Dataset: images (GitHub, Maria-120904/Lane-Detection). Classes: intersection, left curve, no visible path, right curve, straight.

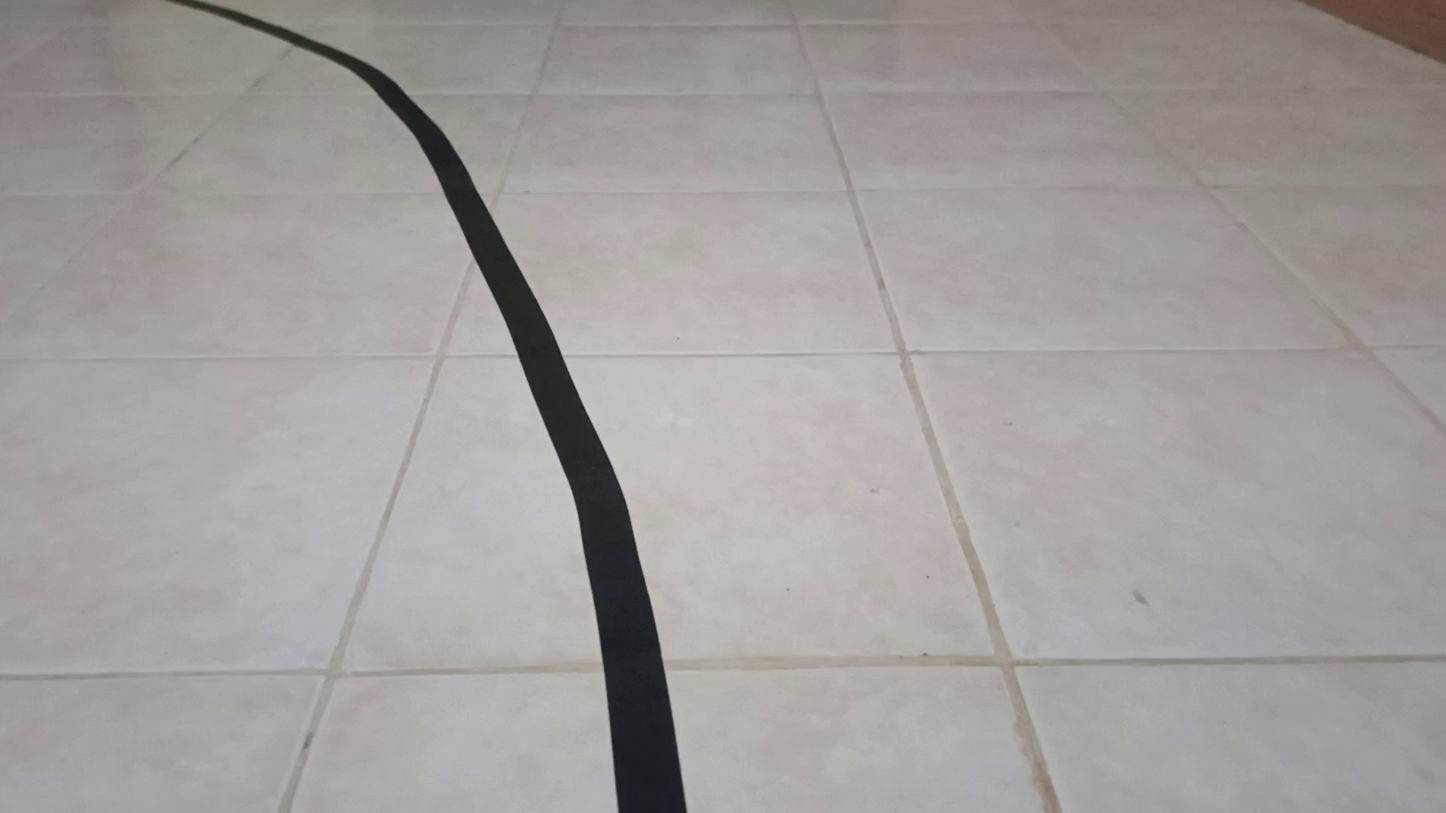
Label: left curve

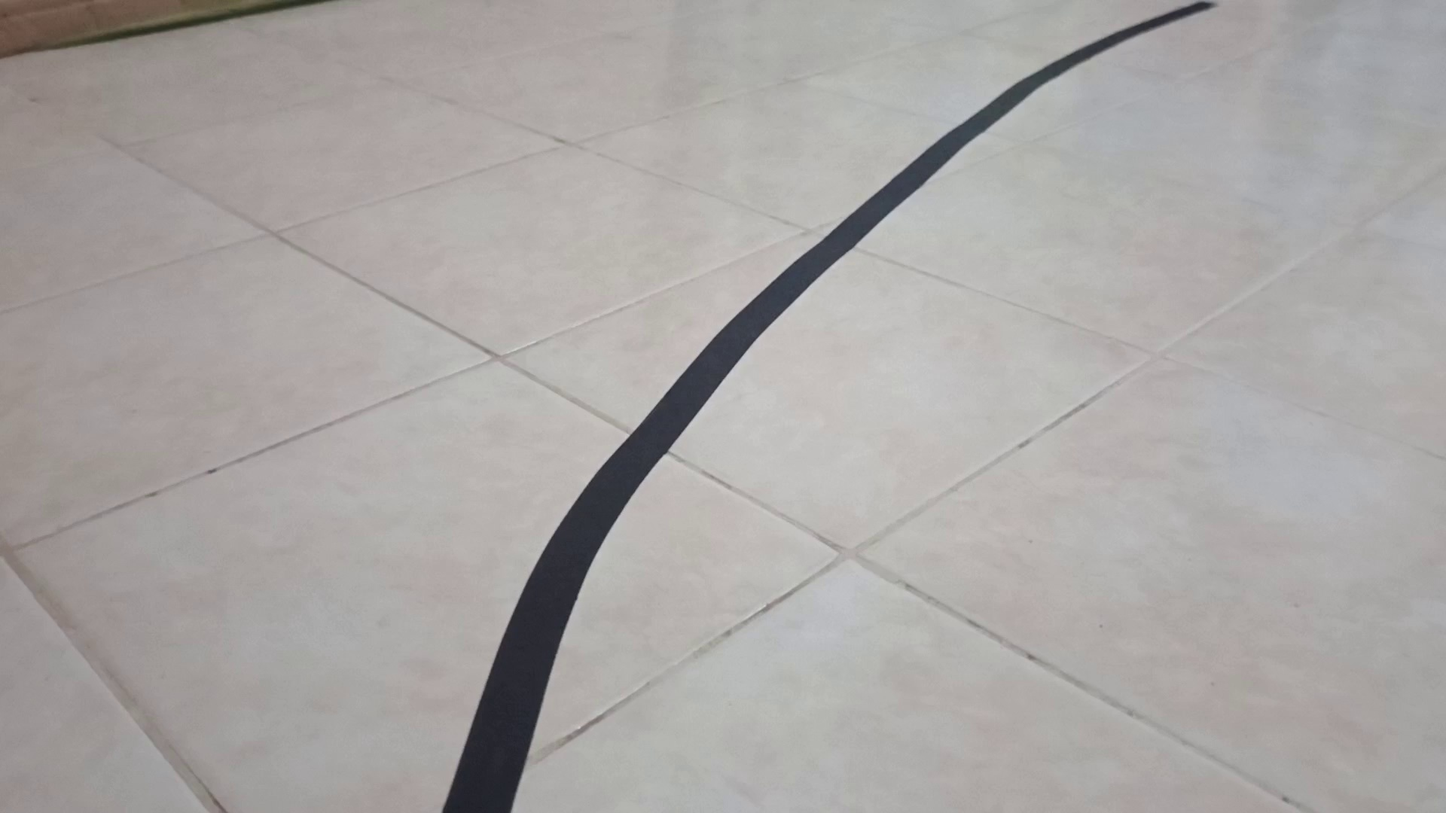
Label: right curve

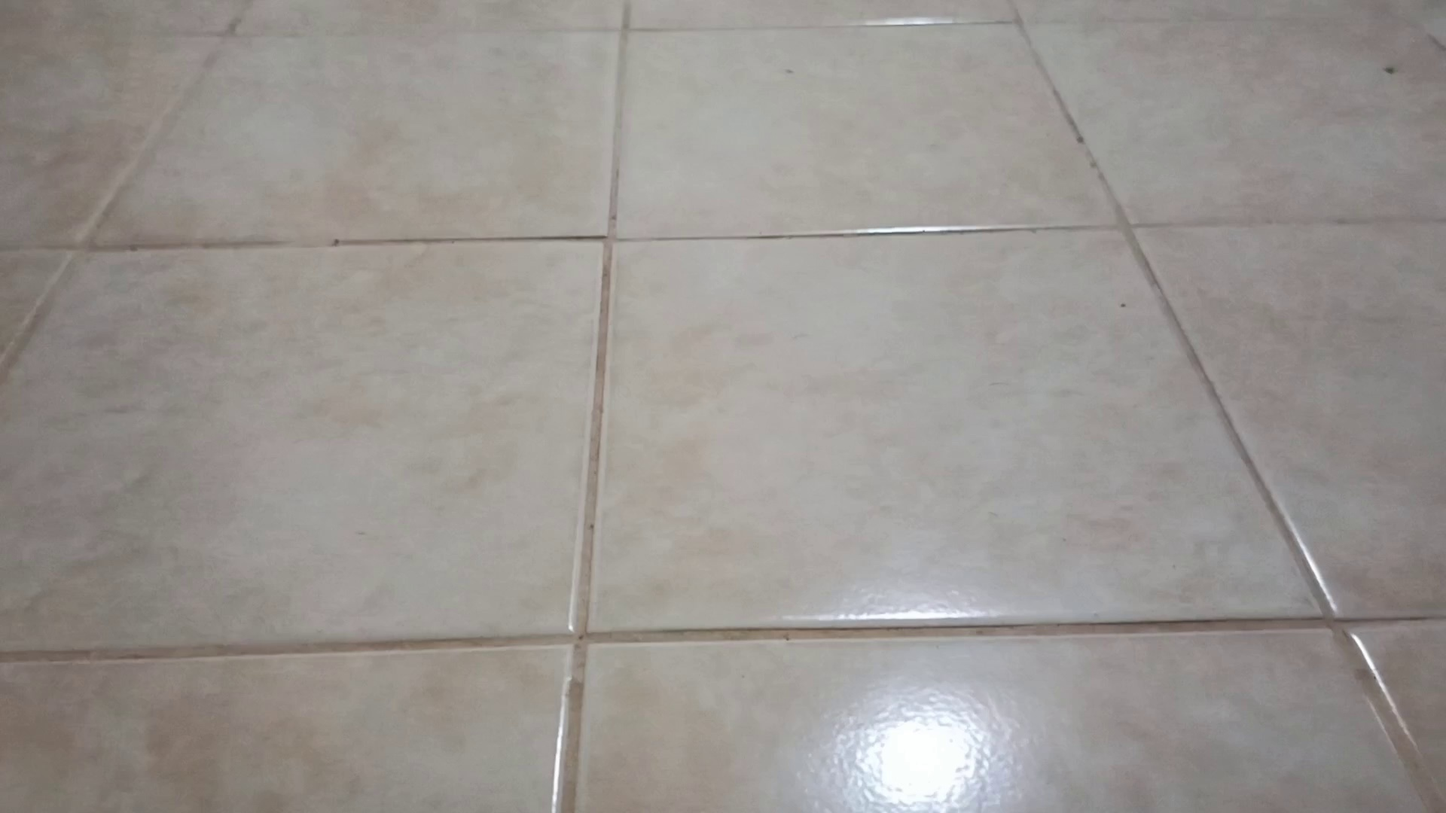
Label: no visible path

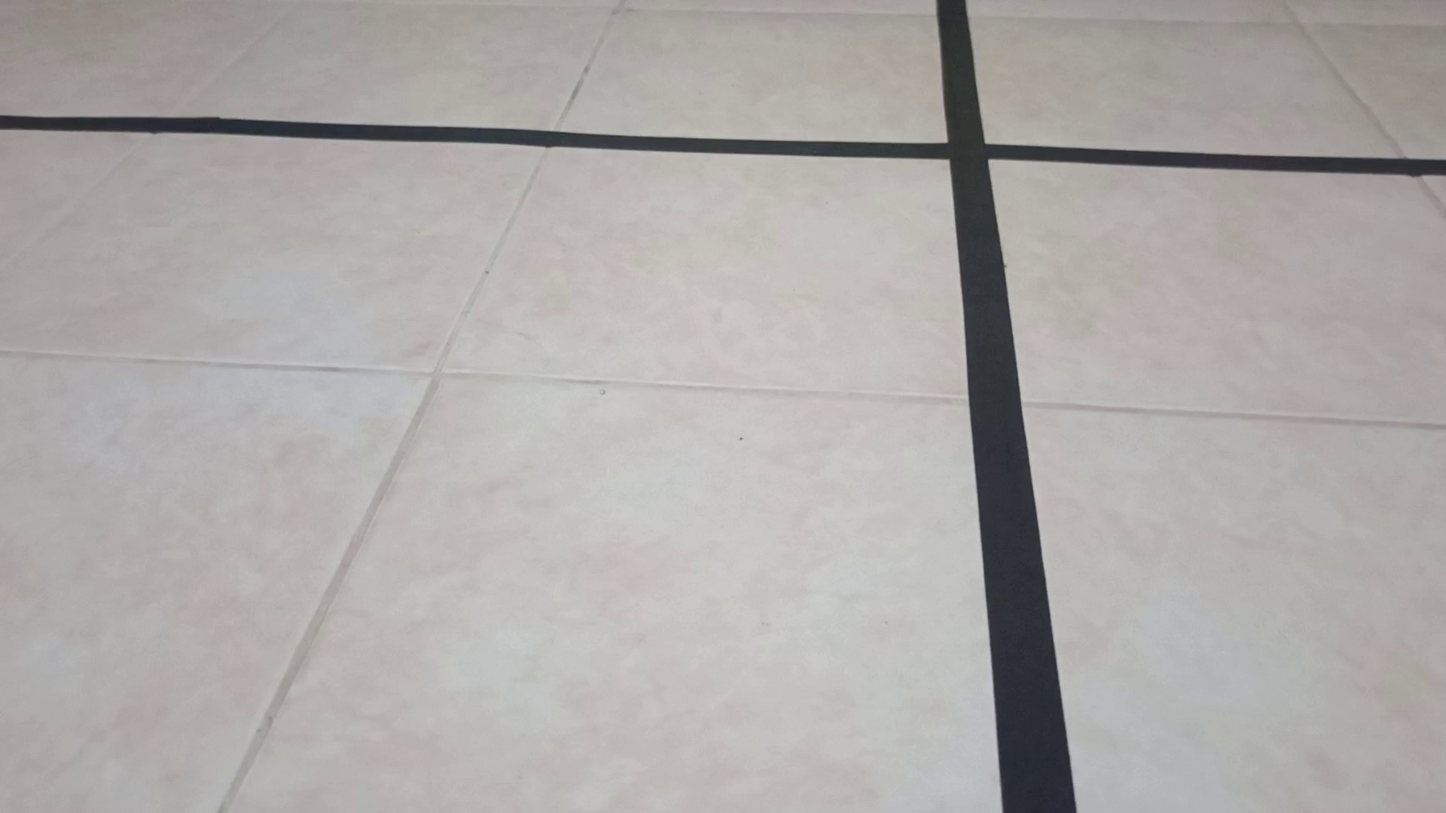
Label: intersection

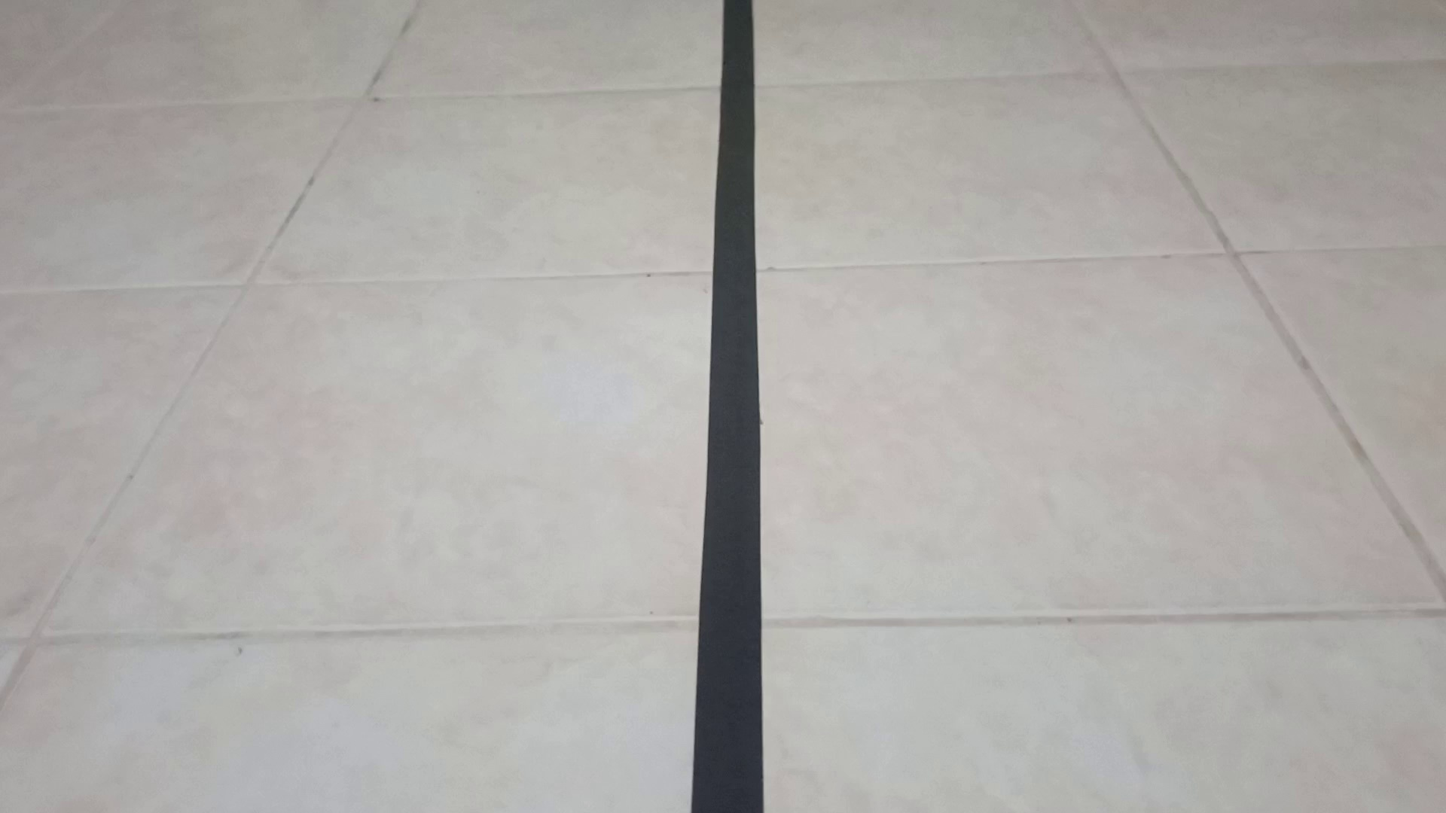
Label: straight

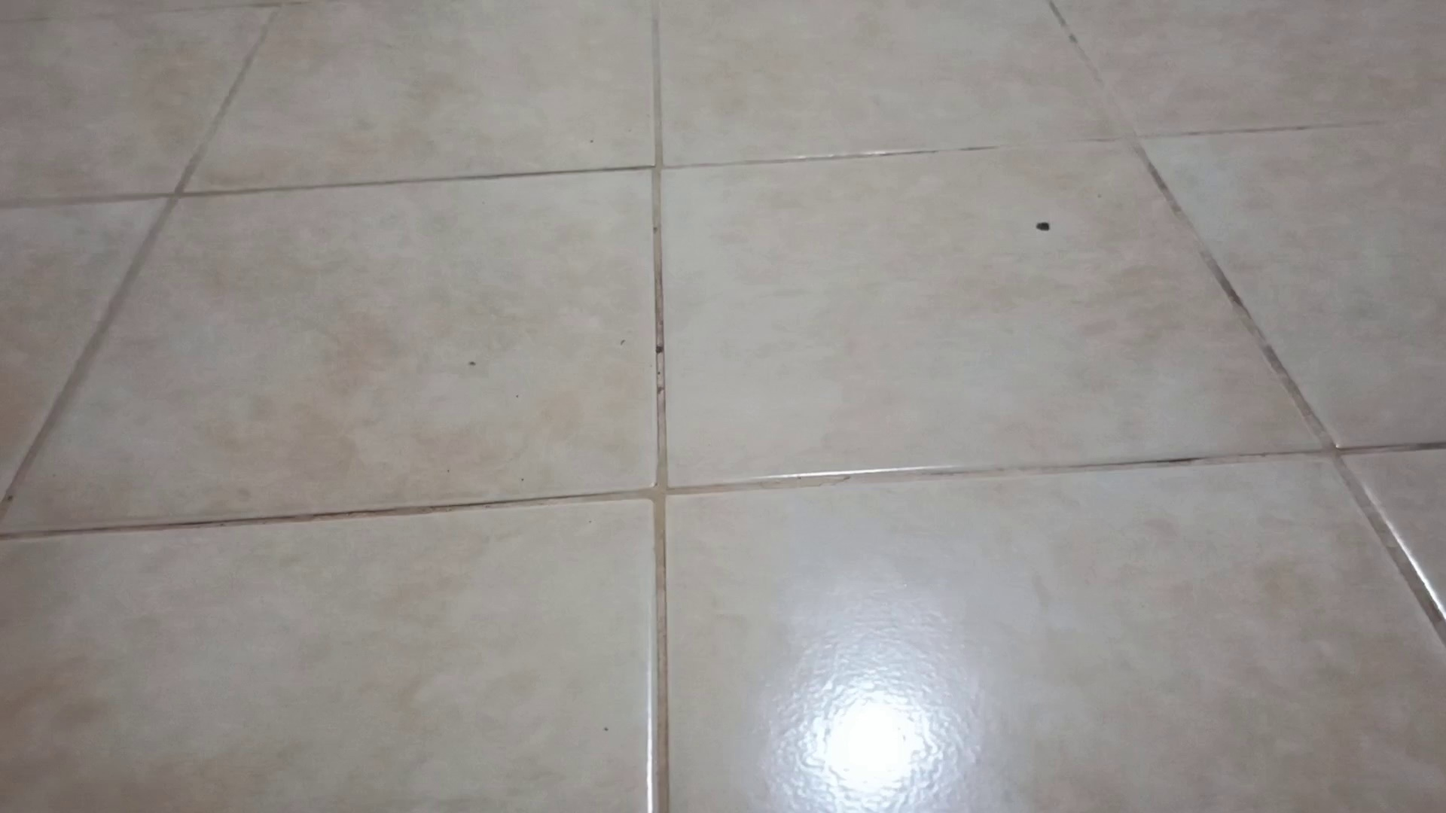
Label: no visible path
